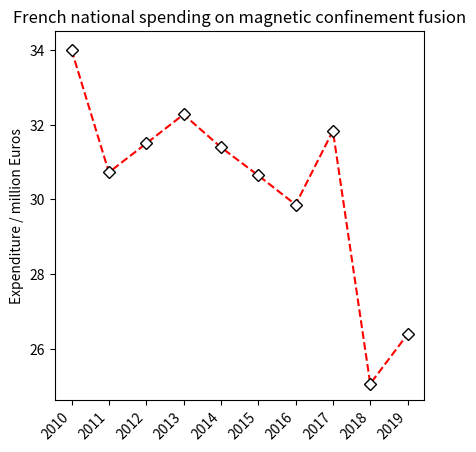

Here is the Python script that generated this plot:
# -*- coding: utf-8 -*-
"""
Created on Sun Oct 10 11:43:13 2021

[redacted]
"""

import numpy as np
import matplotlib.pyplot as plt

years = np.arange(2010,2020)
expenditures = np.array([34.000,30.724,31.498,32.275,31.396,
                         30.642,29.859,31.835,25.061,26.387]) # millions of euros

plt.figure()
plt.plot(years, expenditures,
         marker='D', markeredgecolor='k', markerfacecolor='w',
         linestyle='dashed', color='r')
plt.ylabel('Expenditure / million Euros')
plt.title('French national spending on magnetic confinement fusion')
plt.xticks(years)
plt.xticks(rotation=45, ha='right')


plt.axis('square')